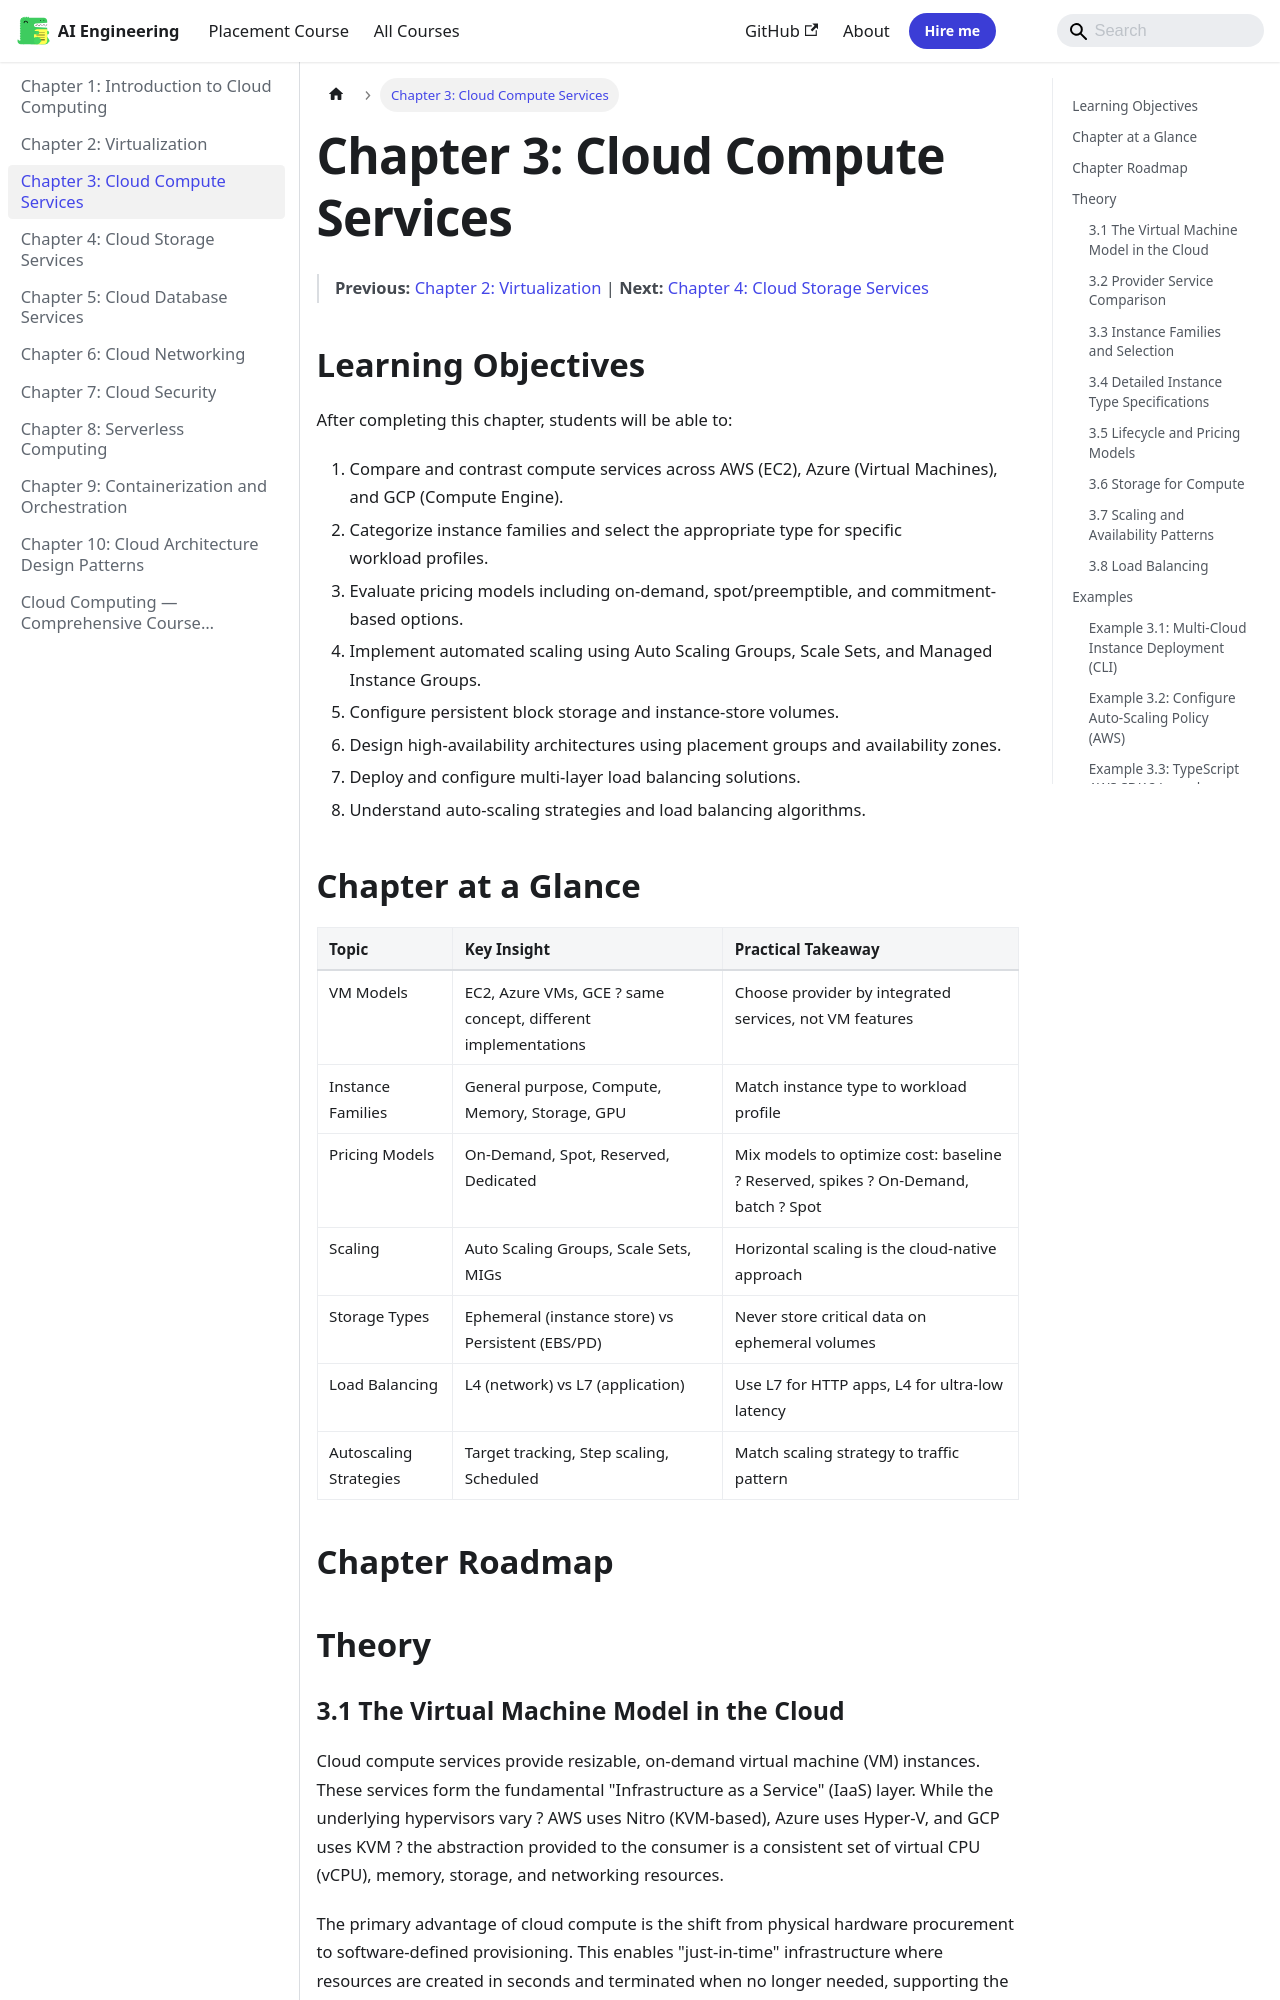

repository: Raushan666java/ai-engineering-journey · page: cloud-computing/03-cloud-compute/index.html · generator: mkdocs

---
id: 03-cloud-compute
slug: /cloud-computing/03-cloud-compute
title: "Chapter 3: Cloud Compute Services"
sidebar_label: "Chapter 3: Cloud Compute Services"
sidebar_position: 3
description: "Cloud compute services provide resizable, on-demand virtual machine (VM) instances. These services form the fundamental 'Infrastructure as a Service'"
---

# Chapter 3: Cloud Compute Services

> **Previous:** [Chapter 2: Virtualization](./02-virtualization.md) | **Next:** [Chapter 4: Cloud Storage Services](./04-cloud-storage.md)

## Learning Objectives

After completing this chapter, students will be able to:

1. Compare and contrast compute services across AWS (EC2), Azure (Virtual Machines), and GCP (Compute Engine).
2. Categorize instance families and select the appropriate type for specific workload profiles.
3. Evaluate pricing models including on-demand, spot/preemptible, and commitment-based options.
4. Implement automated scaling using Auto Scaling Groups, Scale Sets, and Managed Instance Groups.
5. Configure persistent block storage and instance-store volumes.
6. Design high-availability architectures using placement groups and availability zones.
7. Deploy and configure multi-layer load balancing solutions.
8. Understand auto-scaling strategies and load balancing algorithms.

## Chapter at a Glance

| Topic | Key Insight | Practical Takeaway |
|-------|-------------|--------------------|
| VM Models | EC2, Azure VMs, GCE ? same concept, different implementations | Choose provider by integrated services, not VM features |
| Instance Families | General purpose, Compute, Memory, Storage, GPU | Match instance type to workload profile |
| Pricing Models | On-Demand, Spot, Reserved, Dedicated | Mix models to optimize cost: baseline ? Reserved, spikes ? On-Demand, batch ? Spot |
| Scaling | Auto Scaling Groups, Scale Sets, MIGs | Horizontal scaling is the cloud-native approach |
| Storage Types | Ephemeral (instance store) vs Persistent (EBS/PD) | Never store critical data on ephemeral volumes |
| Load Balancing | L4 (network) vs L7 (application) | Use L7 for HTTP apps, L4 for ultra-low latency |
| Autoscaling Strategies | Target tracking, Step scaling, Scheduled | Match scaling strategy to traffic pattern |

## Chapter Roadmap

```mermaid
flowchart LR
    A[VM Model Overview] --> B[Instance Families]
    B --> C[Pricing Models]
    C --> D[Storage Options]
    D --> E[Scaling & HA]
    E --> F[Auto Scaling Strategies]
    F --> G[Load Balancing Algorithms]
```

## Theory
